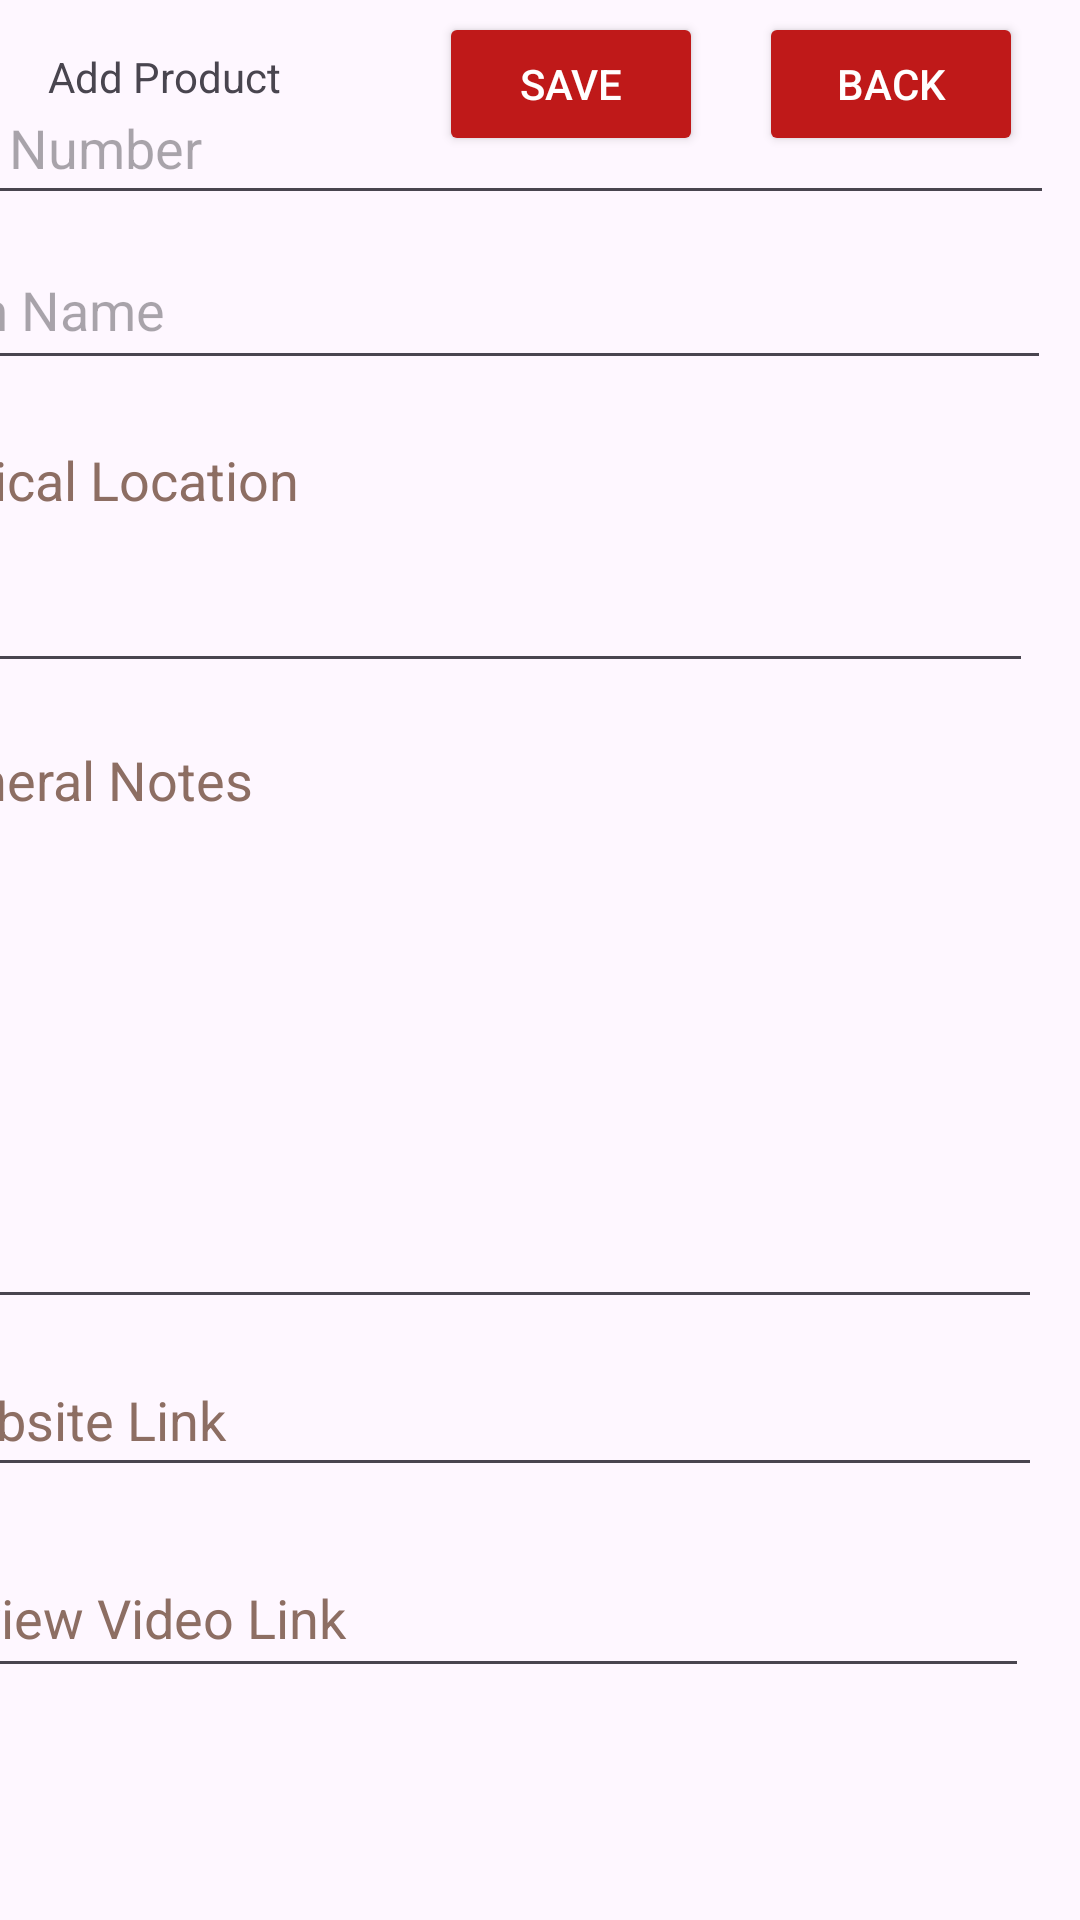

Here is an Android app screen rendered from its layout file. Give the layout XML and the strings, colors and styles it references.
<!-- AndroidManifest.xml: application theme AppTheme -->
<!-- res/layout/activity_add.xml -->
<?xml version="1.0" encoding="utf-8"?>
<androidx.constraintlayout.widget.ConstraintLayout xmlns:android="http://schemas.android.com/apk/res/android"
    xmlns:app="http://schemas.android.com/apk/res-auto"
    xmlns:tools="http://schemas.android.com/tools"
    android:layout_width="match_parent"
    android:layout_height="match_parent">

    <TextView
        android:id="@+id/tv_addProduct"
        android:layout_width="wrap_content"
        android:layout_height="wrap_content"
        android:layout_marginStart="16dp"
        android:layout_marginTop="16dp"
        android:text="@string/tv_addProduct"
        app:layout_constraintStart_toStartOf="parent"
        app:layout_constraintTop_toTopOf="parent" />

    <Button
        android:id="@+id/btn_backToMainFromEdit"
        android:layout_width="wrap_content"
        android:layout_height="wrap_content"
        android:layout_marginStart="210dp"
        android:layout_marginTop="4dp"
        android:layout_marginEnd="19dp"
        android:backgroundTint="@color/ic_launcher_staples_canada_background"
        android:text="@string/btn_backToMainFromAdd"
        android:textColor="@color/white"
        app:layout_constraintEnd_toEndOf="parent"
        app:layout_constraintHorizontal_bias="1.0"
        app:layout_constraintStart_toEndOf="@+id/tv_addProduct"
        app:layout_constraintTop_toTopOf="parent" />

    <Button
        android:id="@+id/btn_editProductSave"
        android:layout_width="wrap_content"
        android:layout_height="wrap_content"
        android:layout_marginStart="78dp"
        android:layout_marginTop="4dp"
        android:layout_marginEnd="44dp"
        android:backgroundTint="@color/ic_launcher_staples_canada_background"
        android:text="@string/btn_addProductSave"
        android:textColor="@color/white"
        app:layout_constraintEnd_toStartOf="@+id/btn_backToMainFromEdit"
        app:layout_constraintStart_toEndOf="@+id/tv_addProduct"
        app:layout_constraintTop_toTopOf="parent" />

    <androidx.constraintlayout.widget.ConstraintLayout
        android:id="@+id/sv_addLayout"
        android:layout_width="409dp"
        android:layout_height="677dp"
        android:layout_marginStart="1dp"
        android:layout_marginTop="1dp"
        android:layout_marginEnd="1dp"
        android:layout_marginBottom="1dp"
        app:layout_constraintBottom_toBottomOf="parent"
        app:layout_constraintEnd_toEndOf="parent"
        app:layout_constraintHorizontal_bias="1.0"
        app:layout_constraintStart_toStartOf="parent"
        app:layout_constraintTop_toBottomOf="@+id/btn_backToMainFromEdit"
        tools:ignore="SpeakableTextPresentCheck">

        <EditText
            android:id="@+id/num_editItemNumber"
            android:layout_width="0dp"
            android:layout_height="wrap_content"
            android:layout_marginStart="8dp"
            android:layout_marginTop="16dp"
            android:layout_marginEnd="8dp"
            android:autofillHints=""
            android:ems="10"
            android:hint="@string/num_addItemNumber"
            android:inputType="number"
            android:minHeight="48dp"
            app:layout_constraintEnd_toEndOf="parent"
            app:layout_constraintHorizontal_bias="1.0"
            app:layout_constraintStart_toStartOf="parent"
            app:layout_constraintTop_toTopOf="parent" />

        <EditText
            android:id="@+id/pt_editItemName"
            android:layout_width="388dp"
            android:layout_height="50dp"
            android:layout_marginStart="11dp"
            android:layout_marginTop="5dp"
            android:layout_marginEnd="8dp"
            android:autofillHints=""
            android:ems="10"
            android:hint="@string/pt_addItemName"
            android:inputType="text"
            app:layout_constraintEnd_toEndOf="parent"
            app:layout_constraintStart_toStartOf="parent"
            app:layout_constraintTop_toBottomOf="@+id/num_editItemNumber" />

        <EditText
            android:id="@+id/mt_editTypicalLocation"
            android:layout_width="379dp"
            android:layout_height="90dp"
            android:layout_marginStart="8dp"
            android:layout_marginTop="11dp"
            android:layout_marginEnd="8dp"
            android:autofillHints=""
            android:ems="10"
            android:gravity="start|top"
            android:hint="@string/mt_addTypicalLocation"
            android:inputType="textMultiLine"
            android:textColorHint="#8D6E63"
            app:layout_constraintEnd_toEndOf="parent"
            app:layout_constraintStart_toStartOf="parent"
            app:layout_constraintTop_toBottomOf="@+id/pt_editItemName" />

        <EditText
            android:id="@+id/mt_editGeneralNotes"
            android:layout_width="381dp"
            android:layout_height="202dp"
            android:layout_marginStart="16dp"
            android:layout_marginTop="10dp"
            android:layout_marginEnd="12dp"
            android:autofillHints=""
            android:ems="10"
            android:gravity="start|top"
            android:hint="@string/mt_addGeneralNotes"
            android:inputType="textMultiLine"
            android:textColorHint="#8D6E63"
            app:layout_constraintEnd_toEndOf="parent"
            app:layout_constraintStart_toStartOf="parent"
            app:layout_constraintTop_toBottomOf="@+id/mt_editTypicalLocation" />

        <EditText
            android:id="@+id/pt_editWebsiteLink"
            android:layout_width="378dp"
            android:layout_height="48dp"
            android:layout_marginStart="8dp"
            android:layout_marginTop="8dp"
            android:layout_marginEnd="8dp"
            android:autofillHints=""
            android:ems="10"
            android:hint="@string/pt_addWebsiteLink"
            android:inputType="text"
            android:textColorHint="#8D6E63"
            app:layout_constraintEnd_toEndOf="parent"
            app:layout_constraintHorizontal_bias="0.733"
            app:layout_constraintStart_toStartOf="parent"
            app:layout_constraintTop_toBottomOf="@+id/mt_editGeneralNotes" />

        <EditText
            android:id="@+id/pt_editReviewVideoLink"
            android:layout_width="376dp"
            android:layout_height="50dp"
            android:layout_marginStart="8dp"
            android:layout_marginTop="17dp"
            android:layout_marginEnd="8dp"
            android:autofillHints=""
            android:ems="10"
            android:hint="@string/pt_addReviewVideoLink"
            android:inputType="text"
            android:textColorHint="#8D6E63"
            app:layout_constraintEnd_toEndOf="parent"
            app:layout_constraintStart_toStartOf="parent"
            app:layout_constraintTop_toBottomOf="@+id/pt_editWebsiteLink" />

    </androidx.constraintlayout.widget.ConstraintLayout>

</androidx.constraintlayout.widget.ConstraintLayout>
<!-- resources referenced by this layout -->
<resources>
  <color name="ic_launcher_staples_canada_background">#BF1919</color>
  <string name="btn_addProductSave">Save</string>
  <string name="btn_backToMainFromAdd">Back</string>
  <string name="mt_addGeneralNotes">General Notes</string>
  <string name="mt_addTypicalLocation">Typical Location</string>
  <string name="num_addItemNumber">Item Number</string>
  <string name="pt_addItemName">Item Name</string>
  <string name="pt_addReviewVideoLink">Review Video Link</string>
  <string name="pt_addWebsiteLink">Website Link</string>
  <string name="tv_addProduct">Add Product</string>
  <style name="AppTheme" parent="Theme.Material3.DayNight.NoActionBar">
          <item name="colorPrimary">@color/ic_launcher_staples_canada_background</item>
          <item name="colorPrimaryDark">@color/ic_launcher_staples_canada_background</item>
          <item name="colorAccent">@color/ic_launcher_staples_canada_background</item>
          <item name="android:statusBarColor">@color/ic_launcher_staples_canada_background</item>
      </style>
  <!-- not gathered from this repository: default colours our renderer supplied (Android Studio template values) -->
  <color name="white">#FFFFFFFF</color>
</resources>
